Dataset: skeletal_output (GitHub, Eva13-sys/smart_mirror). Classes: downward dog pose, goddess pose, plank pose, tree pose, warrior 2 pose.

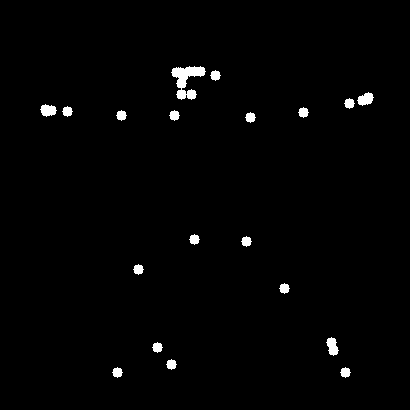
Label: warrior 2 pose

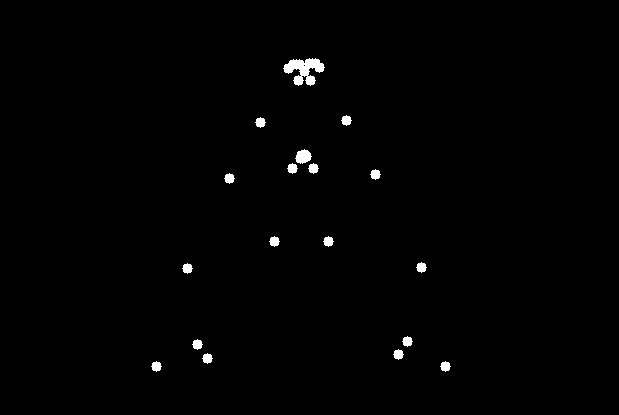
Label: goddess pose

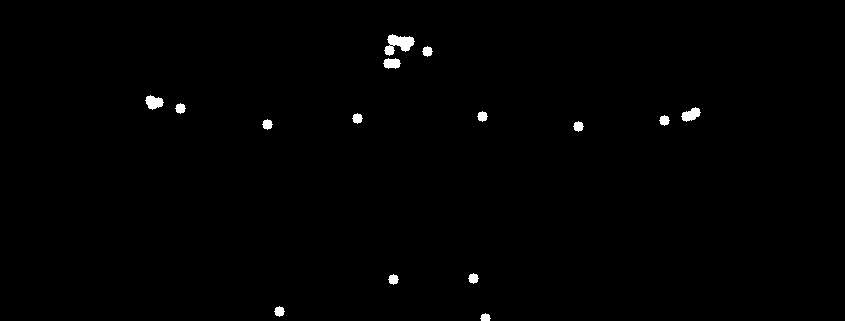
Label: warrior 2 pose

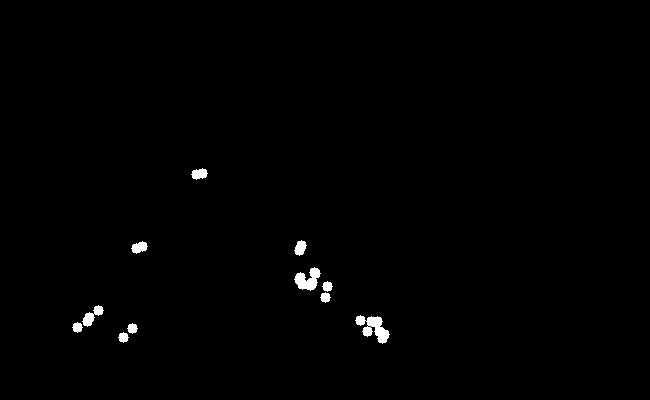
Label: downward dog pose

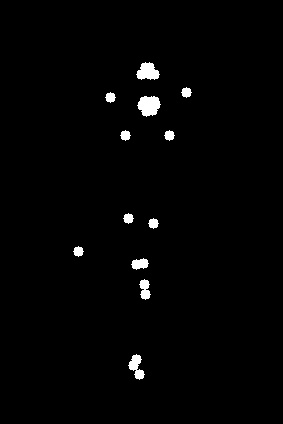
Label: tree pose

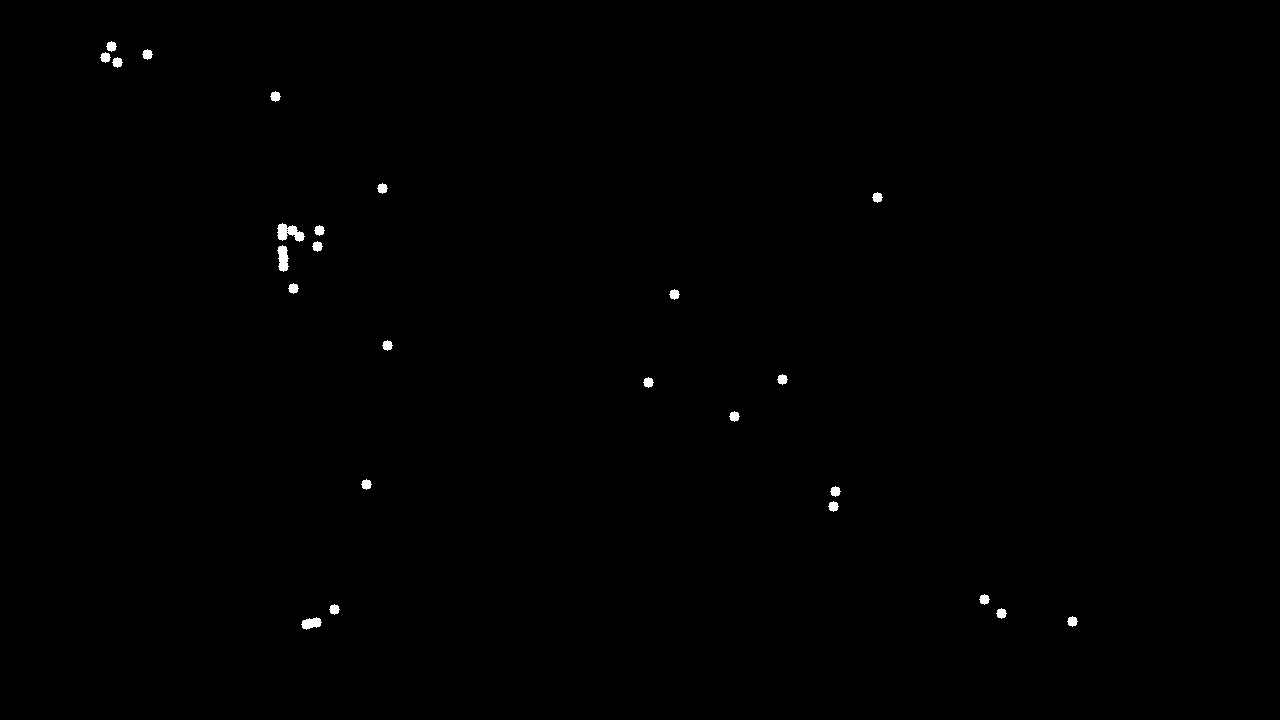
Label: plank pose
